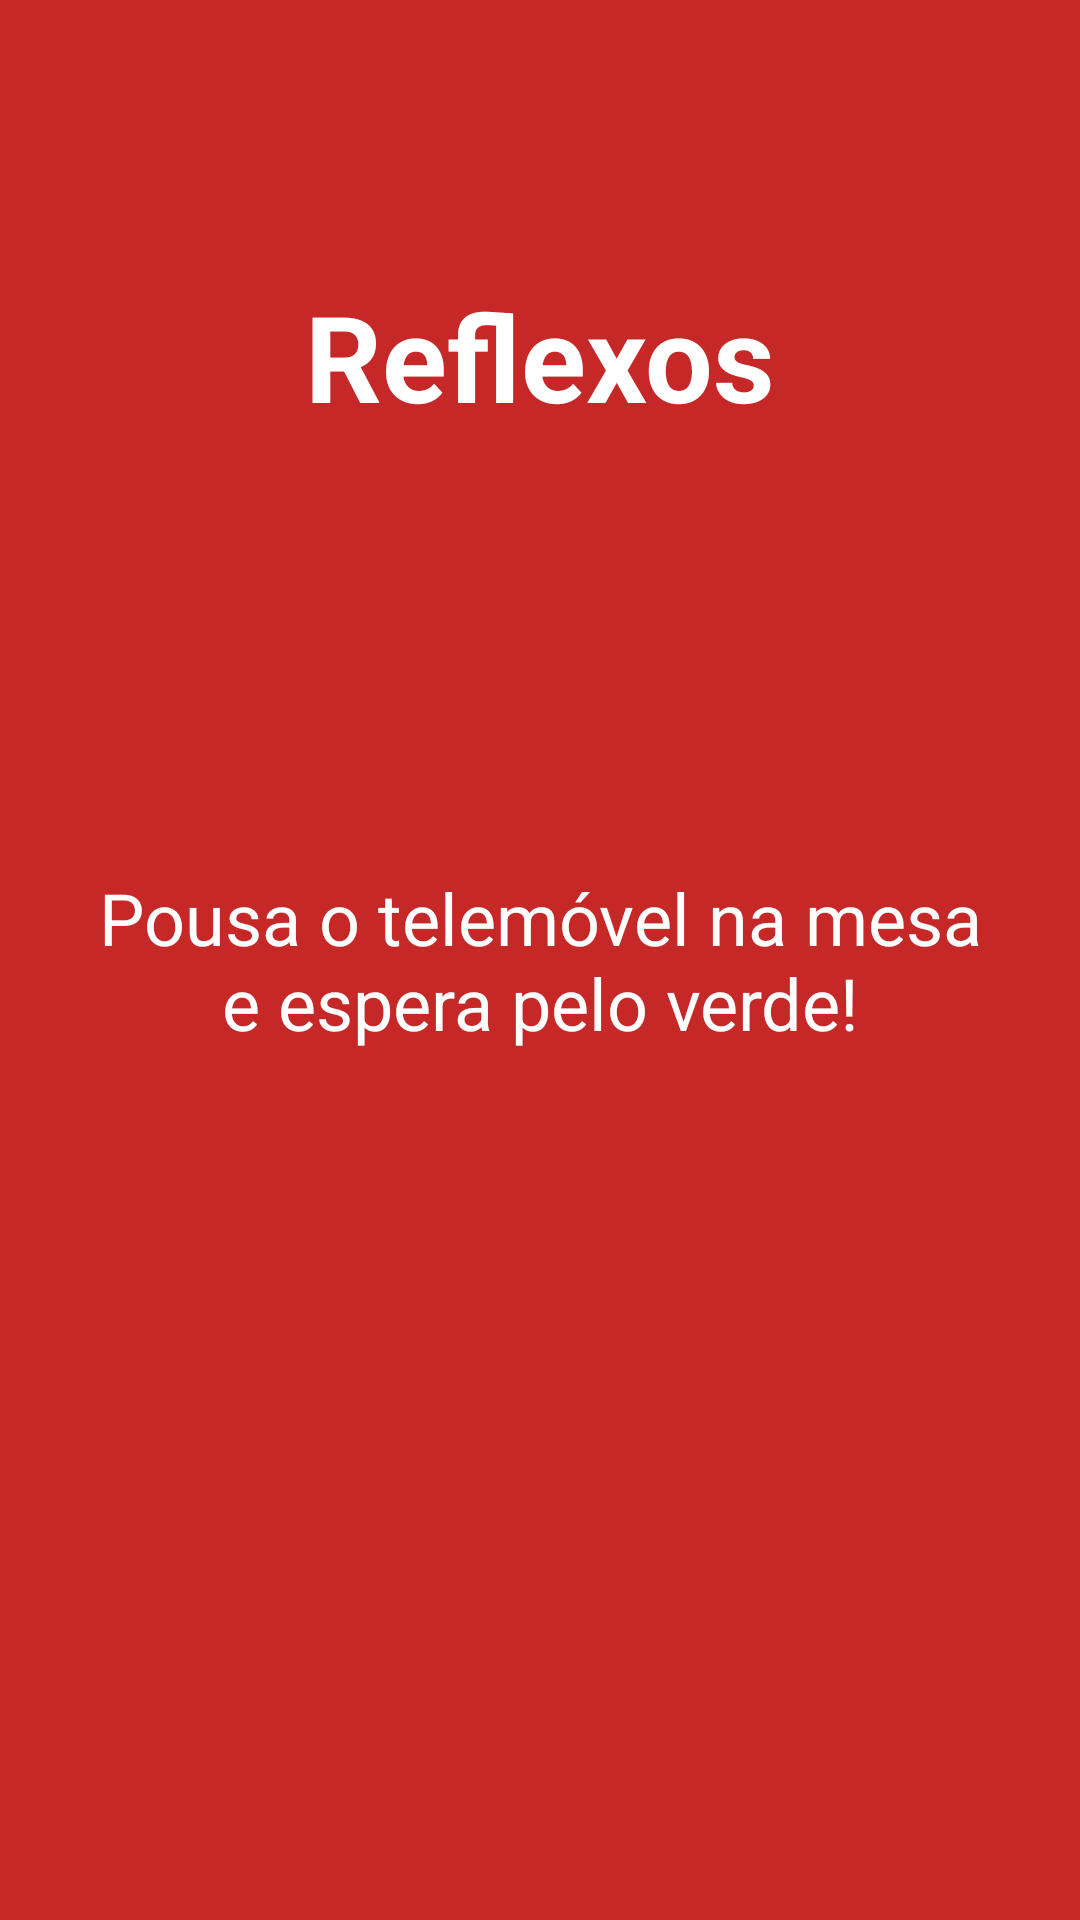

Layout XML and referenced resources for this Android screen:
<!-- AndroidManifest.xml: application theme Theme.SpinParty -->
<!-- res/layout/activity_reflexos.xml -->
<?xml version="1.0" encoding="utf-8"?>
<androidx.constraintlayout.widget.ConstraintLayout
        xmlns:android="http://schemas.android.com/apk/res/android"
        xmlns:tools="http://schemas.android.com/tools"
        xmlns:app="http://schemas.android.com/apk/res-auto"
        android:id="@+id/main"
        android:background="#C62828"
        android:layout_width="match_parent"
        android:layout_height="match_parent"
        tools:context=".ReflexosActivity">

    <TextView
            android:id="@+id/tvTitulo"
            android:layout_width="wrap_content"
            android:layout_height="wrap_content"
            android:text="Reflexos"
            android:textColor="#FFFFFF"
            android:textSize="40sp"
            android:textStyle="bold"
            android:layout_marginTop="92dp"
            app:layout_constraintTop_toTopOf="parent"
            app:layout_constraintStart_toStartOf="parent"
            app:layout_constraintEnd_toEndOf="parent"/>

    <TextView
            android:id="@+id/tvMensagem"
            android:layout_width="wrap_content"
            android:layout_height="wrap_content"
            android:text="Pousa o telemóvel na mesa e espera pelo verde!"
            android:textColor="#FFFFFF"
            android:textSize="24sp"
            android:gravity="center"
            android:padding="24dp"
            app:layout_constraintTop_toTopOf="parent"
            app:layout_constraintBottom_toBottomOf="parent"
            app:layout_constraintStart_toStartOf="parent"
            app:layout_constraintEnd_toEndOf="parent"/>

    <Button
            android:id="@+id/btnRepetir"
            android:layout_width="wrap_content"
            android:layout_height="wrap_content"
            android:text="JOGAR OUTRA VEZ"
            android:backgroundTint="#10121F"
            android:textColor="#FFFFFF"
            android:visibility="gone"
            android:layout_marginBottom="64dp"
            app:layout_constraintBottom_toBottomOf="parent"
            app:layout_constraintStart_toStartOf="parent"
            app:layout_constraintEnd_toEndOf="parent"/>

</androidx.constraintlayout.widget.ConstraintLayout>
<!-- resources referenced by this layout -->
<resources>
  <style name="Theme.SpinParty" parent="Base.Theme.SpinParty" />
  <style name="Base.Theme.SpinParty" parent="Theme.Material3.DayNight.NoActionBar">
          
          
      </style>
</resources>
